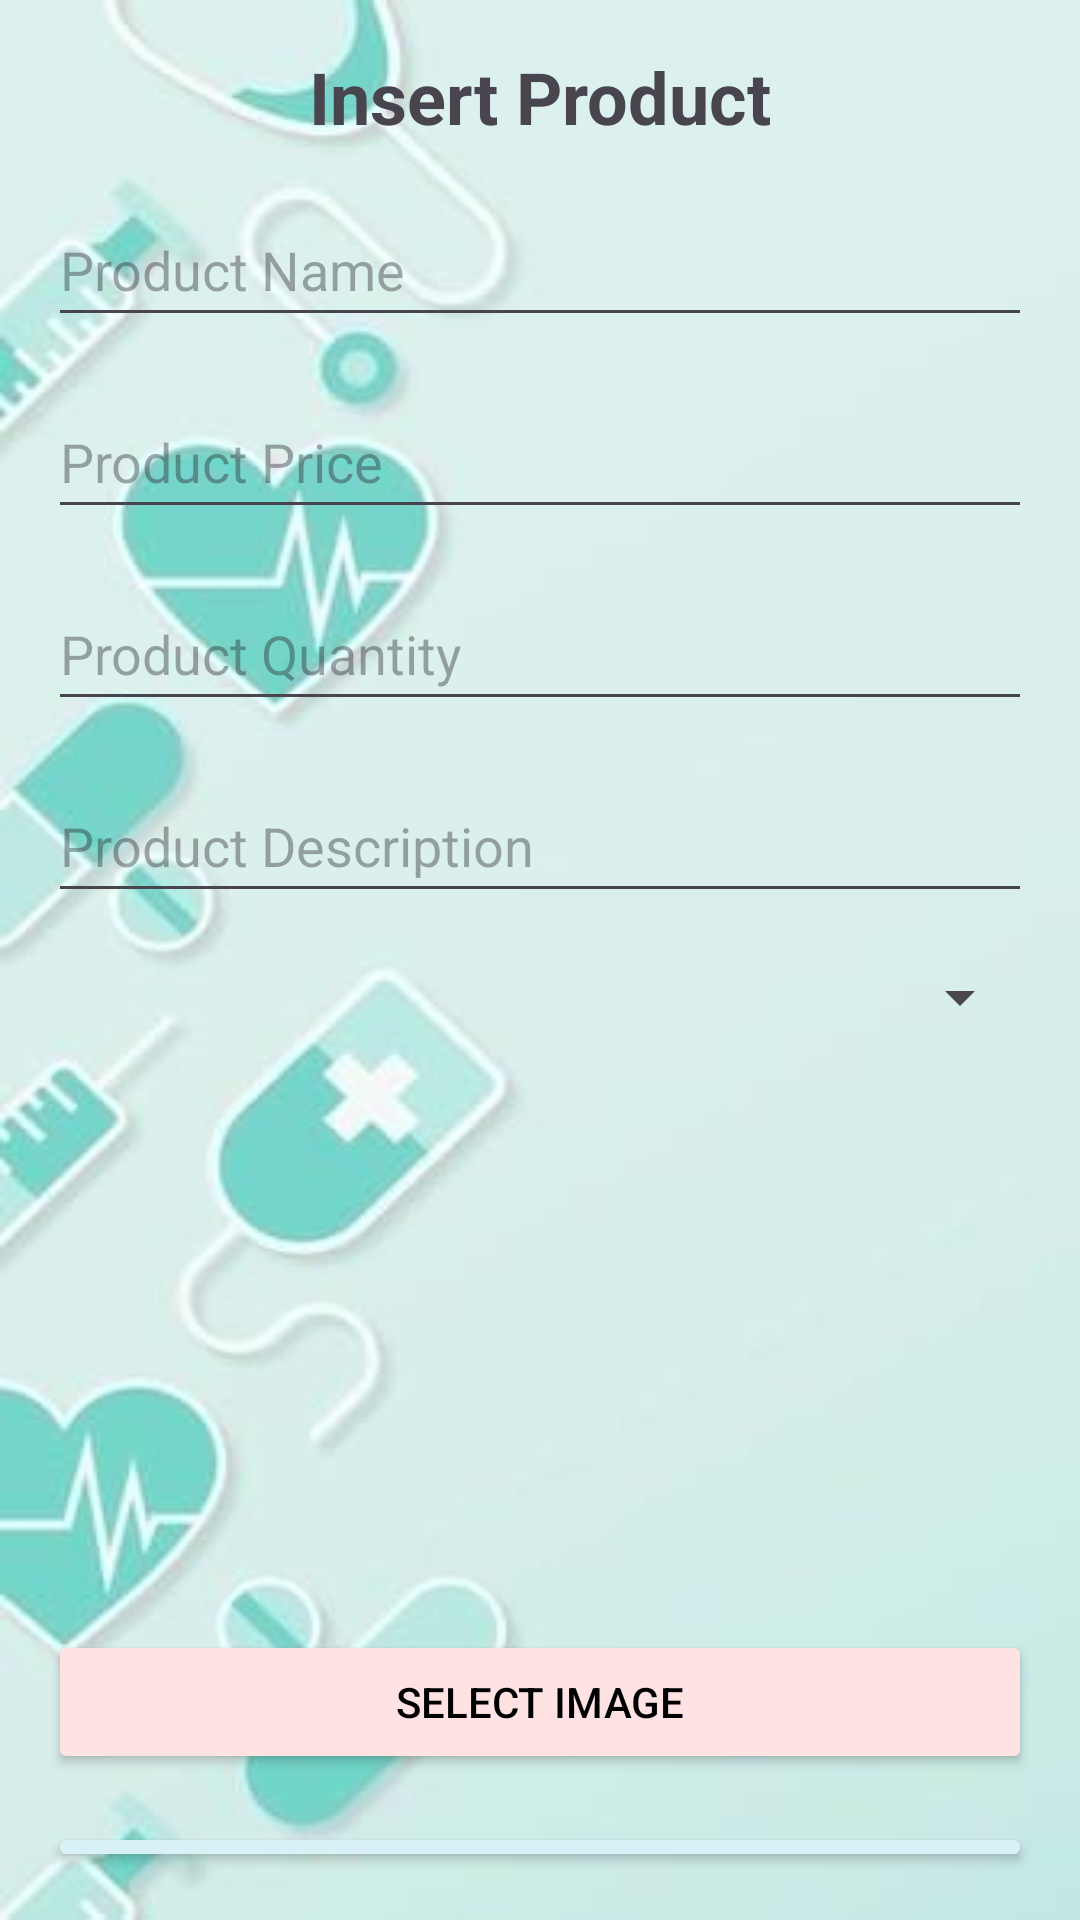

Reconstruct the res/layout file that produces this screen, plus the resources it refers to.
<!-- AndroidManifest.xml: application theme Theme.PharmaDoc -->
<!-- res/layout/activity_insert_product.xml -->
<?xml version="1.0" encoding="utf-8"?>
<LinearLayout xmlns:android="http://schemas.android.com/apk/res/android"
    xmlns:app="http://schemas.android.com/apk/res-auto"
    xmlns:tools="http://schemas.android.com/tools"
    android:layout_width="match_parent"
    android:layout_height="match_parent"
    android:layout_marginStart="32dp"
    android:layout_marginEnd="32dp"
    android:gravity="center"
    android:orientation="vertical"
    android:padding="16dp"
    android:background="@drawable/background_pd"
    tools:context=".InsertProductActivity">

    <TextView
        android:layout_width="wrap_content"
        android:layout_height="wrap_content"
        android:layout_gravity="center"
        android:layout_marginBottom="16dp"
        android:text="Insert Product"
        android:textSize="24sp"
        android:textStyle="bold" />

    <EditText
        android:id="@+id/et_product_name"
        android:layout_width="match_parent"
        android:layout_height="wrap_content"
        android:hint="Product Name"
        android:inputType="text"
        android:minHeight="48dp"
        android:layout_marginBottom="16dp"/>

    <EditText
        android:id="@+id/et_product_price"
        android:layout_width="match_parent"
        android:layout_height="wrap_content"
        android:hint="Product Price"
        android:inputType="numberDecimal"
        android:minHeight="48dp"
        android:layout_marginBottom="16dp"/>

    <EditText
        android:id="@+id/et_product_quantity"
        android:layout_width="match_parent"
        android:layout_height="wrap_content"
        android:hint="Product Quantity"
        android:inputType="number"
        android:minHeight="48dp"
        android:layout_marginBottom="16dp"/>
    <EditText
        android:id="@+id/et_product_description"
        android:layout_width="match_parent"
        android:layout_height="wrap_content"
        android:hint="Product Description"
        android:inputType="text"
        android:minHeight="48dp"
        android:layout_marginBottom="16dp"/>

    <Spinner
        android:id="@+id/spinner_category"
        android:layout_width="match_parent"
        android:layout_height="wrap_content"
        android:layout_marginBottom="16dp"/>


    <ImageView
        android:id="@+id/iv_selected_image"
        android:layout_width="match_parent"
        android:layout_height="167dp"
        android:layout_marginBottom="16dp"
        android:scaleType="fitCenter"
        app:srcCompat="@drawable/uplode_icon" />

    <Button
        android:id="@+id/btn_select_image"
        android:layout_width="match_parent"
        android:layout_height="wrap_content"
        android:text="Select Image"
        android:backgroundTint="#FFE2E2"
        android:textColor="@color/black"
        android:layout_marginBottom="16dp"/>

    <Button
        android:id="@+id/btn_insert_product"
        android:layout_width="match_parent"
        android:layout_height="wrap_content"
        android:text="Insert Product"
        android:backgroundTint="#D8F1F7"
        android:textColor="@color/black"/>

</LinearLayout>
<!-- resources referenced by this layout -->
<resources>
  <color name="black">#FF000000</color>
  <!-- drawable background_pd: jpg bitmap (drawable, 10339 bytes) -->
  <style name="Theme.PharmaDoc" parent="Base.Theme.PharmaDoc" />
  <style name="Base.Theme.PharmaDoc" parent="Theme.Material3.DayNight.NoActionBar">
          
          
      </style>
</resources>
